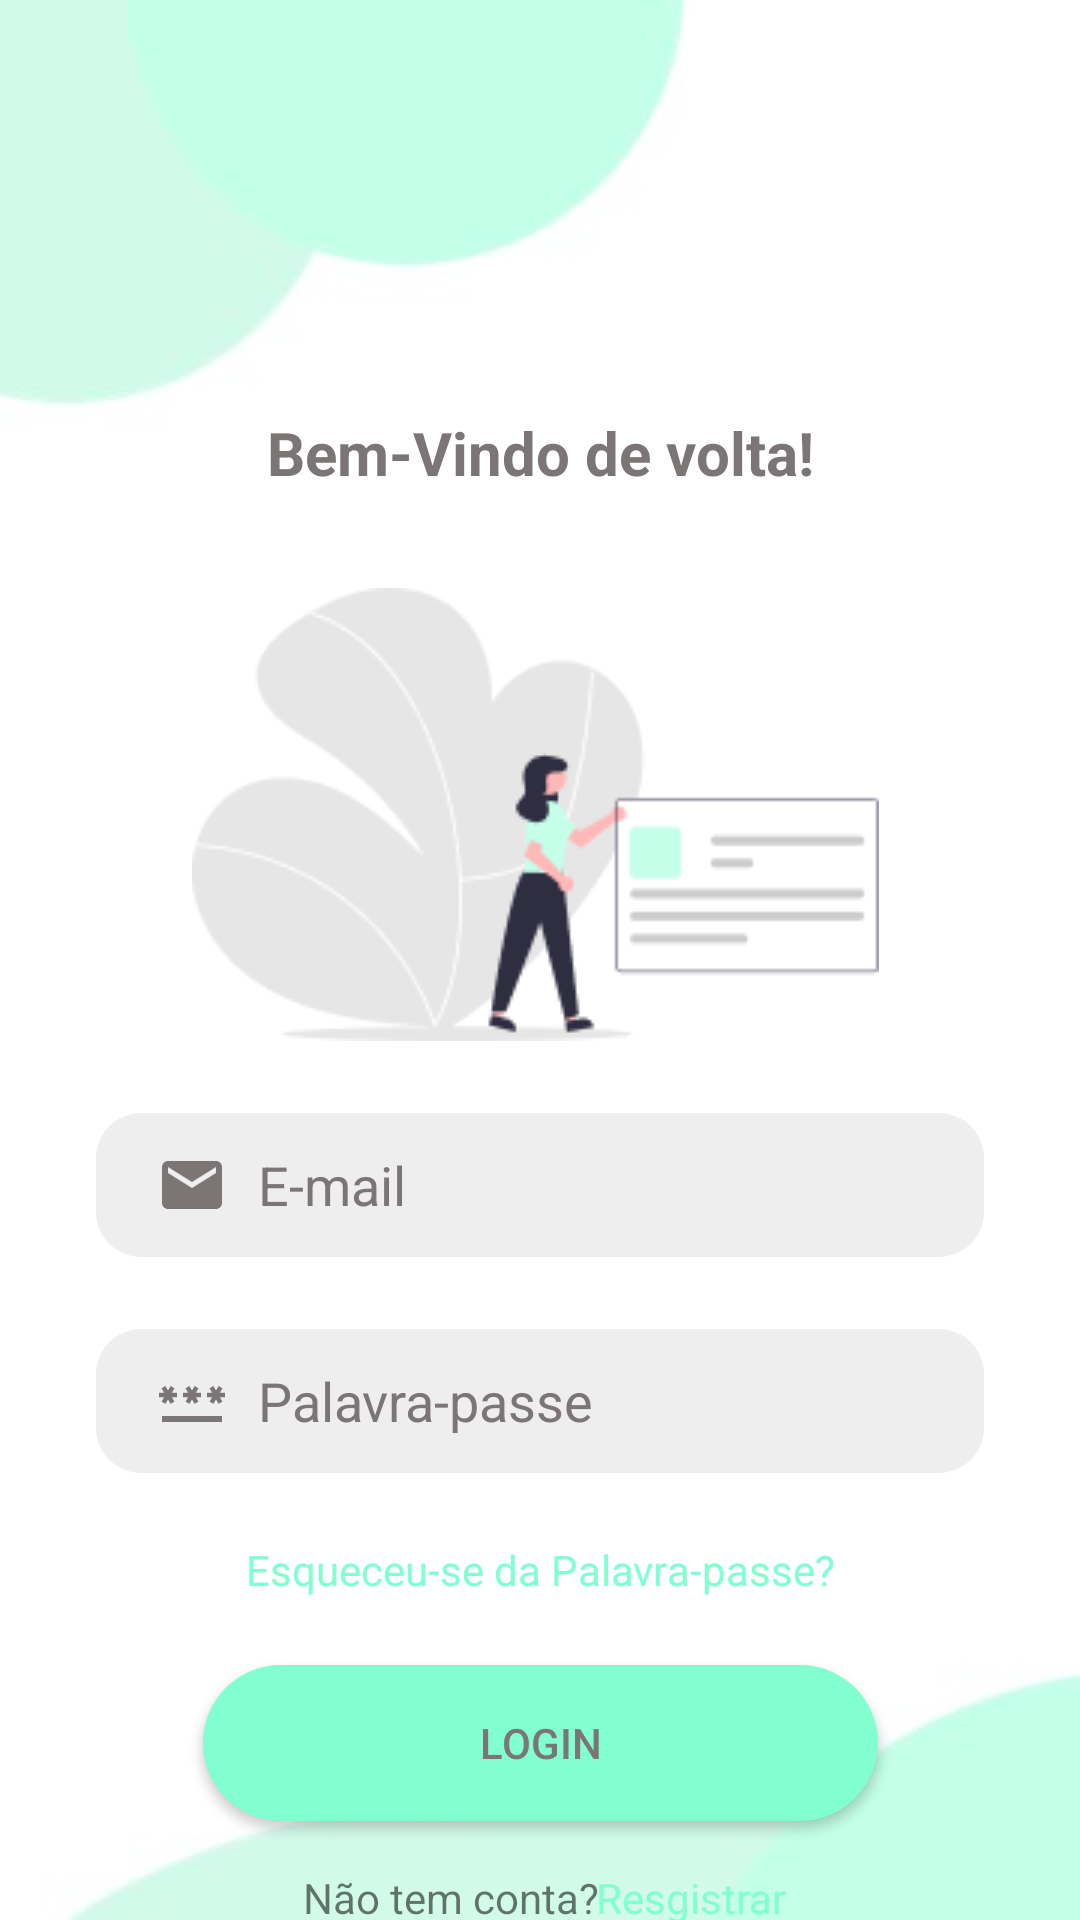

Here is an Android app screen rendered from its layout file. Give the layout XML and the strings, colors and styles it references.
<!-- AndroidManifest.xml: application theme Theme.Trabalho_Pmeu -->
<!-- res/layout/fragment_login_p.xml -->
<?xml version="1.0" encoding="utf-8"?>
<FrameLayout xmlns:android="http://schemas.android.com/apk/res/android"
    xmlns:app="http://schemas.android.com/apk/res-auto"
    xmlns:tools="http://schemas.android.com/tools"
    android:layout_width="match_parent"
    android:layout_height="match_parent"
    tools:context=".ui.auth.LoginFragment">

    <androidx.constraintlayout.widget.ConstraintLayout
        android:layout_width="match_parent"
        android:layout_height="match_parent"
        android:background="@drawable/background"
        tools:context=".LoginPage">

        <TextView
            android:id="@+id/textView"
            android:layout_width="wrap_content"
            android:layout_height="wrap_content"
            android:text="@string/bem_vindo_de_volta"
            android:textColor="#7B7575"
            android:textSize="20sp"
            android:textStyle="bold"
            app:layout_constraintBottom_toBottomOf="parent"
            app:layout_constraintEnd_toEndOf="parent"
            app:layout_constraintStart_toStartOf="parent"
            app:layout_constraintTop_toTopOf="parent"
            app:layout_constraintVertical_bias="0.224" />

        <ImageView
            android:id="@+id/imageView"
            android:layout_width="wrap_content"
            android:layout_height="wrap_content"
            android:layout_marginTop="196dp"
            app:layout_constraintEnd_toEndOf="parent"
            app:layout_constraintHorizontal_bias="0.489"
            app:layout_constraintStart_toStartOf="parent"
            app:layout_constraintTop_toTopOf="parent"
            app:srcCompat="@drawable/logpage" />

        <EditText
            android:id="@+id/edtEmail"
            android:layout_width="0dp"
            android:layout_height="wrap_content"
            android:layout_marginStart="32dp"
            android:layout_marginTop="24dp"
            android:layout_marginEnd="32dp"
            android:background="@drawable/input"
            android:drawableStart="@drawable/email_vector"
            android:drawablePadding="10dp"
            android:ems="10"
            android:hint="@string/e_mail_hint"
            android:inputType="textEmailAddress"
            android:minHeight="48dp"
            android:paddingStart="20dp"
            android:paddingTop="10dp"
            android:paddingEnd="10dp"
            android:paddingBottom="10dp"
            android:textColor="#7B7575"
            android:textColorHint="#7B7575"
            app:layout_constraintEnd_toEndOf="parent"
            app:layout_constraintHorizontal_bias="0.0"
            app:layout_constraintStart_toStartOf="parent"
            app:layout_constraintTop_toBottomOf="@+id/imageView"
            tools:ignore="TextFields" />

        <EditText
            android:id="@+id/edtPassword"
            android:layout_width="0dp"
            android:layout_height="wrap_content"
            android:layout_marginStart="32dp"
            android:layout_marginTop="24dp"
            android:layout_marginEnd="32dp"
            android:background="@drawable/input"
            android:drawableStart="@drawable/password_vector"
            android:drawablePadding="10dp"
            android:ems="10"
            android:hint="@string/password_hint"
            android:inputType="textPassword"
            android:minHeight="48dp"
            android:paddingStart="20dp"
            android:paddingTop="10dp"
            android:paddingEnd="10dp"
            android:paddingBottom="10dp"
            android:textColor="#7B7575"
            android:textColorHint="#7B7575"
            app:layout_constraintEnd_toEndOf="parent"
            app:layout_constraintStart_toStartOf="parent"
            app:layout_constraintTop_toBottomOf="@+id/edtEmail" />

        <Button
            android:id="@+id/btnLogin"
            android:layout_width="225dp"
            android:layout_height="52dp"
            android:layout_marginTop="64dp"
            android:background="@drawable/btn1"
            android:text="@string/login_btn"
            android:textColor="#7B7575"
            app:layout_constraintEnd_toEndOf="parent"
            app:layout_constraintStart_toStartOf="parent"
            app:layout_constraintTop_toBottomOf="@+id/edtPassword" />

        <TextView
            android:id="@+id/textView4"
            android:layout_width="wrap_content"
            android:layout_height="wrap_content"
            android:layout_marginTop="16dp"
            android:text="@string/naoTemConta"
            app:layout_constraintEnd_toEndOf="parent"
            app:layout_constraintHorizontal_bias="0.386"
            app:layout_constraintStart_toStartOf="parent"
            app:layout_constraintTop_toBottomOf="@+id/btnLogin" />

        <TextView
            android:id="@+id/btnRegisterPage"
            android:layout_width="wrap_content"
            android:layout_height="wrap_content"
            android:layout_marginTop="16dp"
            android:text="@string/nao_tem_conta_resgistrar"
            android:textColor="#81FFD1"
            app:layout_constraintEnd_toEndOf="parent"
            app:layout_constraintHorizontal_bias="0.67"
            app:layout_constraintStart_toStartOf="parent"
            app:layout_constraintTop_toBottomOf="@+id/btnLogin" />

        <TextView
            android:id="@+id/btnRecover"
            android:layout_width="wrap_content"
            android:layout_height="wrap_content"
            android:text="@string/esqueceuPalavraPasse"
            app:layout_constraintBottom_toTopOf="@+id/btnLogin"
            app:layout_constraintEnd_toEndOf="parent"
            android:textColor="#81FFD1"
            app:layout_constraintStart_toStartOf="parent"
            app:layout_constraintTop_toBottomOf="@+id/edtPassword" />

        <ProgressBar
            android:id="@+id/progressBar"
            android:layout_width="wrap_content"
            android:layout_height="wrap_content"
            android:indeterminateTint="@color/verde"
            android:visibility="invisible"
            app:layout_constraintBottom_toBottomOf="parent"
            app:layout_constraintEnd_toEndOf="parent"
            app:layout_constraintHorizontal_bias="0.088"
            app:layout_constraintStart_toStartOf="parent"
            app:layout_constraintTop_toTopOf="parent"
            app:layout_constraintVertical_bias="0.818"
            tools:visibility="visible" />

    </androidx.constraintlayout.widget.ConstraintLayout>

</FrameLayout>
<!-- resources referenced by this layout -->
<resources>
  <color name="verde">#81FFD1</color>
  <!-- drawable background: jpg bitmap (drawable, 6799 bytes) -->
  <!-- drawable btn1 (drawable) -->
  <?xml version="1.0" encoding="utf-8"?>
  <shape xmlns:android="http://schemas.android.com/apk/res/android" android:shape="rectangle">
      <solid android:color="#81FFD1"></solid>
      <corners android:radius="30dp"></corners>
  </shape>
  <!-- drawable email_vector (drawable) -->
  <vector android:height="24dp" android:tint="#7B7575"
      android:viewportHeight="24" android:viewportWidth="24"
      android:width="24dp" xmlns:android="http://schemas.android.com/apk/res/android">
      <path android:fillColor="@android:color/white" android:pathData="M20,4L4,4c-1.1,0 -1.99,0.9 -1.99,2L2,18c0,1.1 0.9,2 2,2h16c1.1,0 2,-0.9 2,-2L22,6c0,-1.1 -0.9,-2 -2,-2zM20,8l-8,5 -8,-5L4,6l8,5 8,-5v2z"/>
  </vector>
  <!-- drawable input (drawable) -->
  <?xml version="1.0" encoding="utf-8"?>
  <shape xmlns:android="http://schemas.android.com/apk/res/android" android:shape="rectangle">
      <solid android:color="#EEEEEE"></solid>
      <corners android:radius="15dp"></corners>
  </shape>
  <!-- drawable logpage: png bitmap (drawable, 8046 bytes) -->
  <!-- drawable password_vector (drawable) -->
  <vector android:height="24dp" android:tint="#7B7575"
      android:viewportHeight="24" android:viewportWidth="24"
      android:width="24dp" xmlns:android="http://schemas.android.com/apk/res/android">
      <path android:fillColor="@android:color/white" android:pathData="M2,17h20v2H2V17zM3.15,12.95L4,11.47l0.85,1.48l1.3,-0.75L5.3,10.72H7v-1.5H5.3l0.85,-1.47L4.85,7L4,8.47L3.15,7l-1.3,0.75L2.7,9.22H1v1.5h1.7L1.85,12.2L3.15,12.95zM9.85,12.2l1.3,0.75L12,11.47l0.85,1.48l1.3,-0.75l-0.85,-1.48H15v-1.5h-1.7l0.85,-1.47L12.85,7L12,8.47L11.15,7l-1.3,0.75l0.85,1.47H9v1.5h1.7L9.85,12.2zM23,9.22h-1.7l0.85,-1.47L20.85,7L20,8.47L19.15,7l-1.3,0.75l0.85,1.47H17v1.5h1.7l-0.85,1.48l1.3,0.75L20,11.47l0.85,1.48l1.3,-0.75l-0.85,-1.48H23V9.22z"/>
  </vector>
  <string name="bem_vindo_de_volta">Bem-Vindo de volta!</string>
  <string name="e_mail_hint">E-mail</string>
  <string name="esqueceuPalavraPasse">Esqueceu-se da Palavra-passe?</string>
  <string name="login_btn">Login</string>
  <string name="naoTemConta">Não tem conta?</string>
  <string name="nao_tem_conta_resgistrar">Resgistrar</string>
  <string name="password_hint">Palavra-passe</string>
  <style name="Theme.Trabalho_Pmeu" parent="Base.Theme.Trabalho_Pmeu" />
  <style name="Base.Theme.Trabalho_Pmeu" parent="Theme.AppCompat.DayNight.NoActionBar">
          
          
      </style>
</resources>
